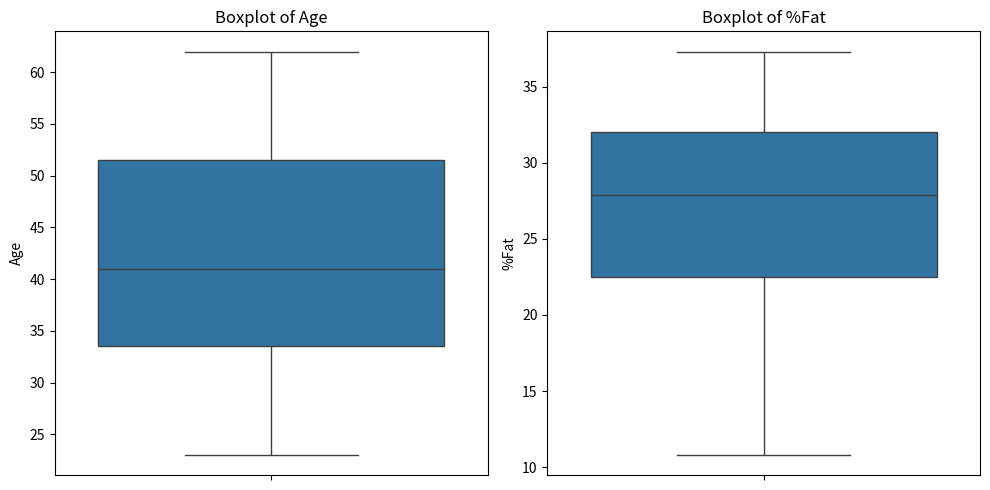
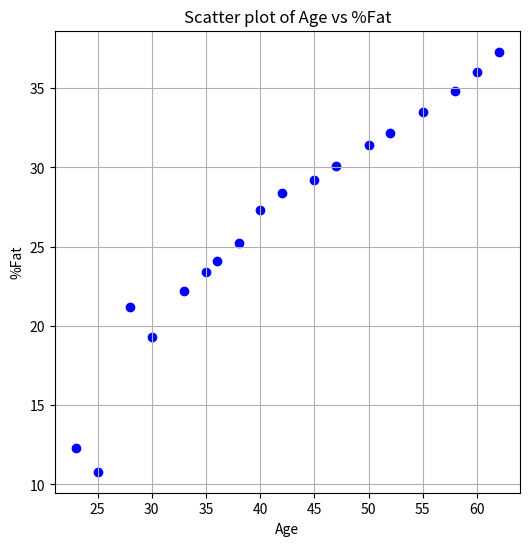
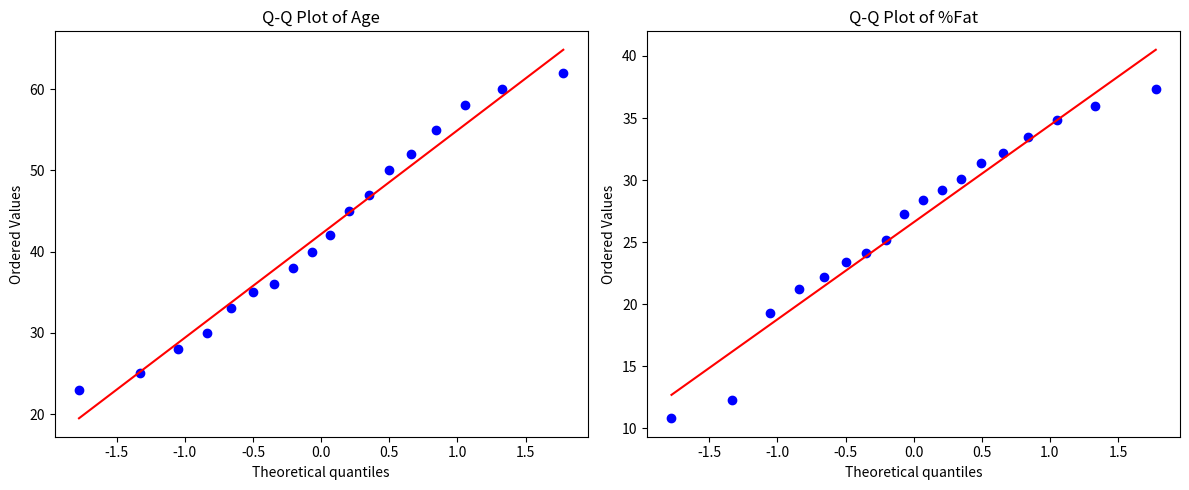

The script that saved these images, in order:
import pandas as pd
import matplotlib.pyplot as plt
import seaborn as sns
import numpy as np
import scipy.stats as stats

# Creating the dataset
data = {
    'Age': [23, 25, 28, 30, 33, 35, 36, 38, 40, 42, 45, 47, 50, 52, 55, 58, 60, 62],
    '%Fat': [12.3, 10.8, 21.2, 19.3, 22.2, 23.4, 24.1, 25.2, 27.3, 28.4, 29.2, 30.1, 
             31.4, 32.2, 33.5, 34.8, 36.0, 37.3]
}

# Create DataFrame
df = pd.DataFrame(data)

# 1. Calculate the mean, median, and standard deviation
mean_age = df['Age'].mean()
median_age = df['Age'].median()
std_age = df['Age'].std()

mean_fat = df['%Fat'].mean()
median_fat = df['%Fat'].median()
std_fat = df['%Fat'].std()

print(f"Mean Age: {mean_age}, Median Age: {median_age}, Standard Deviation Age: {std_age}")
print(f"Mean %Fat: {mean_fat}, Median %Fat: {median_fat}, Standard Deviation %Fat: {std_fat}")

# 2. Draw the boxplots for age and %fat
plt.figure(figsize=(10, 5))

plt.subplot(1, 2, 1)
sns.boxplot(data=df['Age'])
plt.title('Boxplot of Age')

plt.subplot(1, 2, 2)
sns.boxplot(data=df['%Fat'])
plt.title('Boxplot of %Fat')

plt.tight_layout()
plt.show()

# 3. Scatter plot
plt.figure(figsize=(6, 6))
plt.scatter(df['Age'], df['%Fat'], color='blue')
plt.title('Scatter plot of Age vs %Fat')
plt.xlabel('Age')
plt.ylabel('%Fat')
plt.grid(True)
plt.show()

# 4. Q-Q plot
plt.figure(figsize=(12, 5))

plt.subplot(1, 2, 1)
stats.probplot(df['Age'], dist="norm", plot=plt)
plt.title('Q-Q Plot of Age')

plt.subplot(1, 2, 2)
stats.probplot(df['%Fat'], dist="norm", plot=plt)
plt.title('Q-Q Plot of %Fat')

plt.tight_layout()
plt.show()
